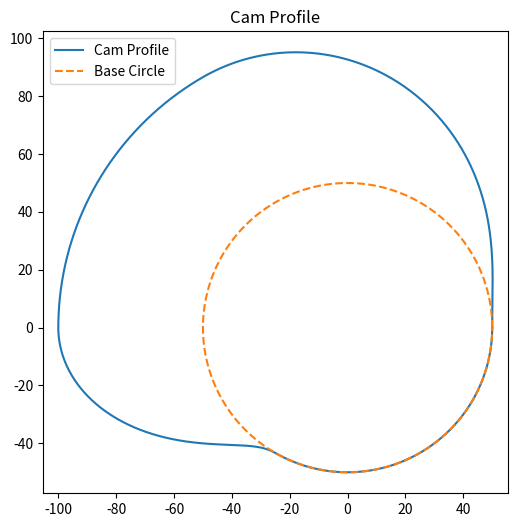

This figure's Python source:
import matplotlib.pyplot as plt
import numpy as np

N = 301
R_b = 50
h = 50

alpha = 120
dwell1 = 60
beta = 60

theta_rise = np.linspace(0, alpha, N)
theta_dwell1 = np.linspace(alpha, alpha + dwell1, N)
theta_return = np.linspace(alpha + dwell1, alpha + dwell1 + beta, N)
theta_dwell2 = np.linspace(alpha + dwell1 + beta, 360, N)

theta_lift = np.linspace(0, 180, N)

y_rise = (h / 2) * (1 - (np.cos(np.radians(theta_lift))))
y_dwell1 = np.full_like(theta_dwell1, h)
y_fall = np.flip(y_rise)
y_dwell2 = np.zeros_like(theta_dwell2)

theta = np.concatenate([theta_rise, theta_dwell1, theta_return, theta_dwell2])
y_total = np.concatenate([y_rise, y_dwell1, y_fall, y_dwell2])

theta_rad = np.radians(theta)

r = R_b + y_total
x = r * np.cos(theta_rad)
y = r * np.sin(theta_rad)

x_base = R_b * np.cos(theta_rad)
y_base = R_b * np.sin(theta_rad)


plt.figure(figsize=(6, 6))
plt.axis("equal")
plt.title("Cam Profile")
plt.plot(x, y, label="Cam Profile")
plt.plot(x_base, y_base, '--', label="Base Circle")
plt.legend()
plt.show()
